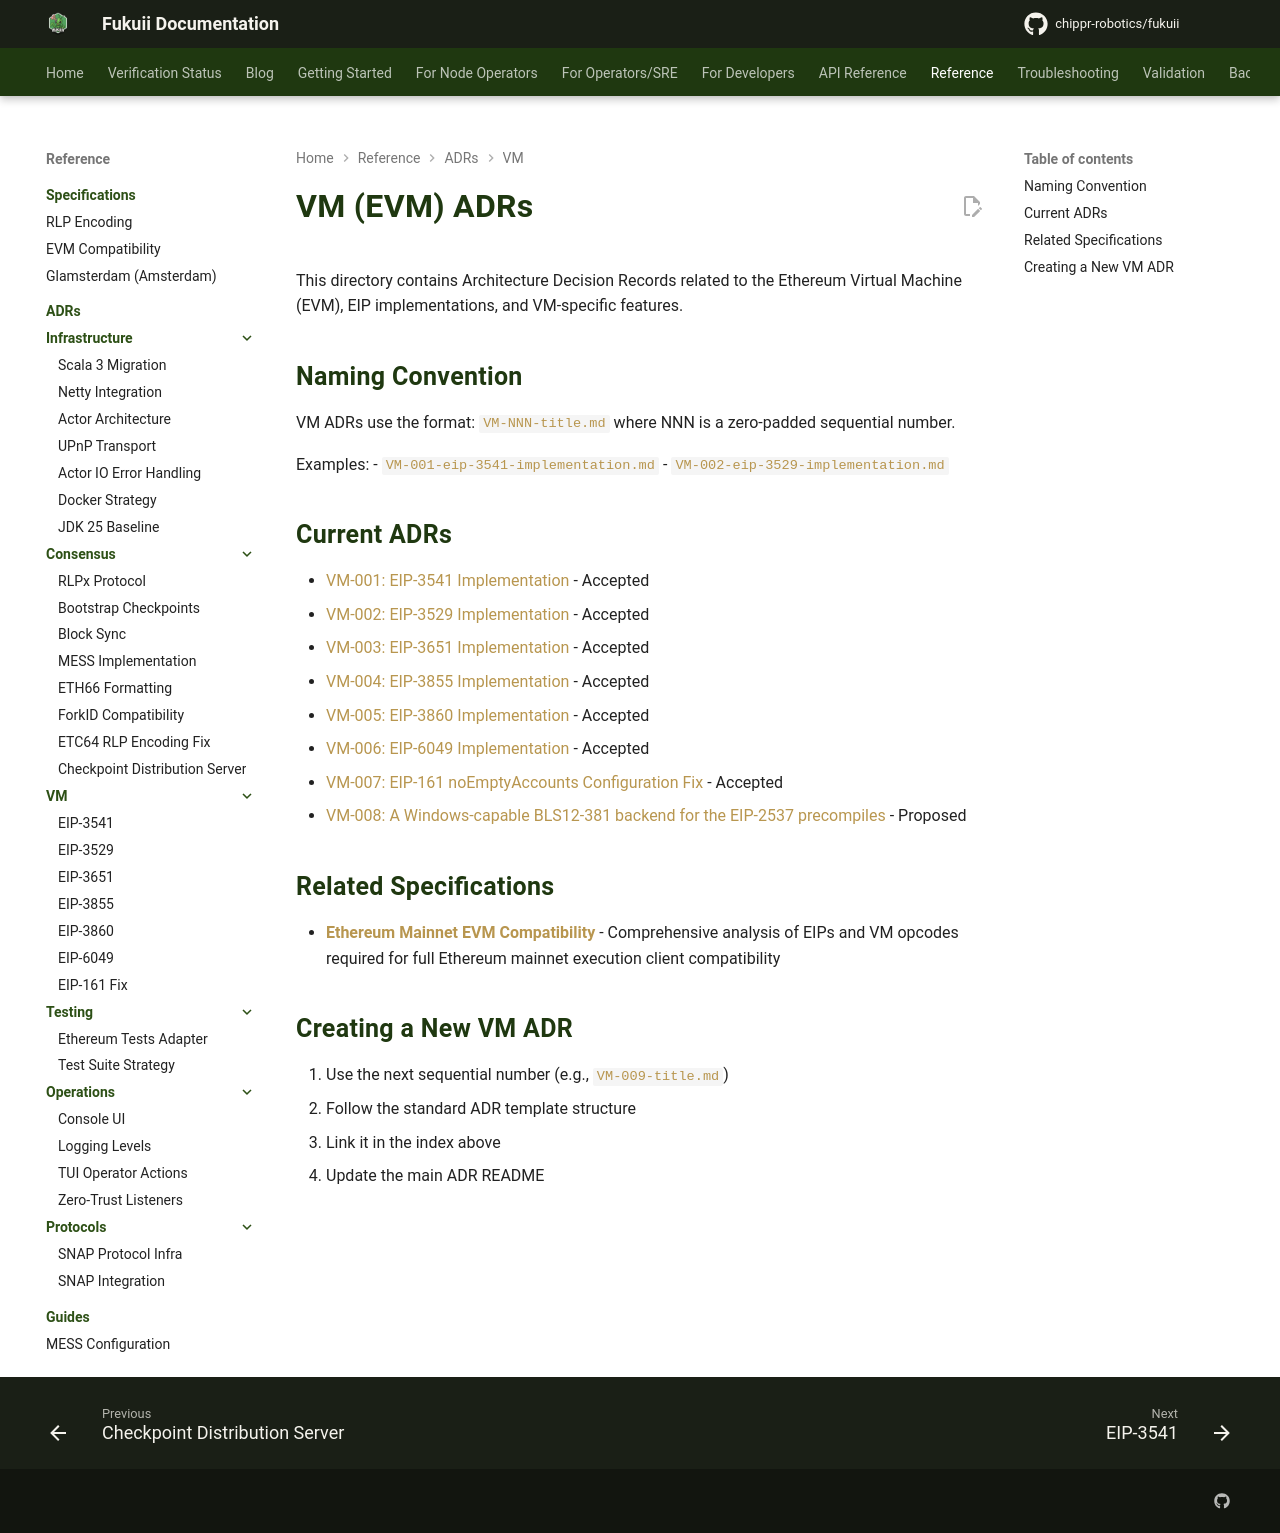

repository: chippr-robotics/fukuii · page: pr-preview/pr-2168/adr/vm/index.html · generator: mkdocs

# VM (EVM) ADRs

This directory contains Architecture Decision Records related to the Ethereum Virtual Machine (EVM), EIP implementations, and VM-specific features.

## Naming Convention

VM ADRs use the format: `VM-NNN-title.md` where NNN is a zero-padded sequential number.

Examples:
- `VM-001-eip-3541-implementation.md`
- `VM-002-eip-3529-implementation.md`

## Current ADRs

- [VM-001: EIP-3541 Implementation](VM-001-eip-3541-implementation.md) - Accepted
- [VM-002: EIP-3529 Implementation](VM-002-eip-3529-implementation.md) - Accepted
- [VM-003: EIP-3651 Implementation](VM-003-eip-3651-implementation.md) - Accepted
- [VM-004: EIP-3855 Implementation](VM-004-eip-3855-implementation.md) - Accepted
- [VM-005: EIP-3860 Implementation](VM-005-eip-3860-implementation.md) - Accepted
- [VM-006: EIP-6049 Implementation](VM-006-eip-6049-implementation.md) - Accepted
- [VM-007: EIP-161 noEmptyAccounts Configuration Fix](VM-007-eip-161-noemptyaccounts-fix.md) - Accepted
- [VM-008: A Windows-capable BLS12-381 backend for the EIP-2537 precompiles](VM-008-windows-bls12-381-backend.md) - Proposed

## Related Specifications

- **[Ethereum Mainnet EVM Compatibility](../../specifications/ETHEREUM_MAINNET_EVM_COMPATIBILITY.md)** - Comprehensive analysis of EIPs and VM opcodes required for full Ethereum mainnet execution client compatibility

## Creating a New VM ADR

1. Use the next sequential number (e.g., `VM-009-title.md`)
2. Follow the standard ADR template structure
3. Link it in the index above
4. Update the main ADR README
